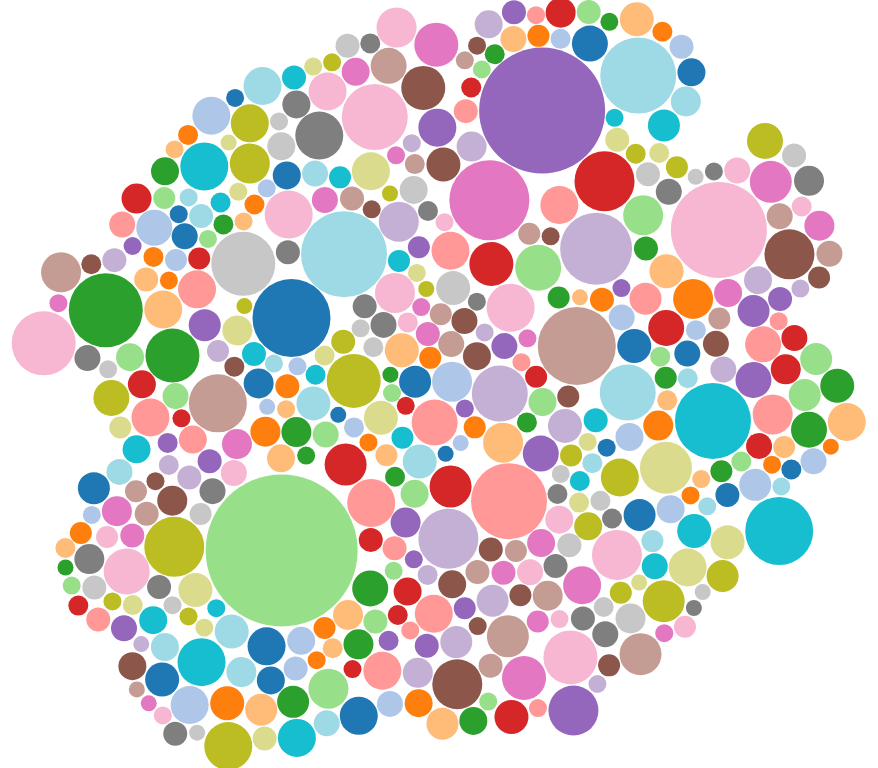
D3 v3 page, settled after 360 driven frames (6 s of simulated time); the page loaded 1 data file(s).


  
  var diameter = 900,
      format = d3.format(",d"),
      color = d3.scale.category20c();
  
  var bubble = d3.layout.pack()
      .sort(null)
      .size([diameter, diameter])
      .padding(1.5);
  
  var svg = d3.select("body").append("svg")
      .attr("width", diameter)
      .attr("height", diameter)
      .attr("class", "bubble");
  
  function numberWithCommas(x) {
      return x.toString().replace(/\B(?=(\d{3})+(?!\d))/g, ",");
  }
  
  var color = d3.scale.category20();
  
  d3.json("SPORTS.json", function(error, root) {
    var node = svg.selectAll(".node")
        .data(bubble.nodes(classes(root))
        .filter(function(d) { return !d.data; }))
      .enter().append("g")
        .attr("class", "node")
        .attr("transform", function(d) { return "translate(" + d.x + "," + d.y + ")"; });
  
    node.append("circle")
        .attr("r", function(d) { return Math.round(d.r); })
        .style("fill", function(d,i){
          if (i == 0) {
            //return color(i);
            return "white";
          } else {
            return color(i);//(i%19)+1);
          }
        });
  
    node.on("click", function(d) {
      if (typeof d.className === 'undefined') {
      } else {
        window.location = d.url
      }
    });
    node.on("mouseover", function(d) {
      if (typeof d.className === 'undefined') {
        d3.select("#tooltip").classed("hidden", true);
      } else {
        var xPosition = parseFloat(d.x) + d.r + 30;
        var yPosition = parseFloat(d.y) - 49;
  
        d3.select("#name")
          .text(d.className);
        d3.select("#value")
          .text(d.value);
  
        /*d3.select("#backers")
          .text(numberWithCommas(d.backers));
  
        d3.select("#projects")
          .text(numberWithCommas(d.projects));
  
        d3.select("#rate")
          .text((d.successful/d.projects*100).toFixed(1));*/
  
        //Update the tooltip position and value
        d3.select("#tooltip")
          .style("left", xPosition + "px")
          .style("top", yPosition + "px")           
          .select("#value")
          .text("$" + numberWithCommas(d.value.toFixed(2)));
       
        //Show the tooltip
        d3.select("#tooltip").classed("hidden", false);
      }
    });
  
    /*node.append("text")
        .attr("dy", ".3em")
        .style("text-anchor", "middle")
        .text(function(d) { if (d.r > 60) { return d.className;} });*/
  
    // Returns a flattened hierarchy containing all leaf nodes under the root.
    function classes(root) {
      var classes = [];
      root.data.forEach(function (value) { classes.push({className: value.title, value: value.totalPledged, backers: value.backers, successful: value.successful, url:value.link})});
      return {children: classes};
    }
  
    d3.select(self.frameElement).style("height", diameter + "px");
  });
  
  

### data: SPORTS.json
{
 "data": [
  {
   "category": "SPORTS",
   "description": "I am moving to mass produced products de…",
   "title": "Expansion Funding",
   "goal": "15000",
   "backers": "33",
   "currency": "USD",
   "link": "https://www.indiegogo.com/projects/expan…",
   "location": "Austin, Texas, United States",
   "totalPledged": "3440",
   "name": "na"
  },
  {
   "category": "SPORTS",
   "description": "NoSweat... The First Disposable SWEAT AB…",
   "title": "NoSweat Exclusive Pre-Launch SALE",
   "goal": "10000",
   "backers": "101",
   "currency": "USD",
   "link": "https://www.indiegogo.com/projects/noswe…",
   "location": "Minneapolis, Minnesota, United States",
   "totalPledged": "5445",
   "name": "na"
  },
  {
   "category": "SPORTS",
   "description": "Oklahoma State Quidditch qualified for I…",
   "title": "Get Oklahoma State Quidditch to World Cu…",
   "goal": "2000",
   "backers": "40",
   "currency": "USD",
   "link": "https://www.indiegogo.com/projects/get-o…",
   "location": "Stillwater, Oklahoma, United States",
   "totalPledged": "1700",
   "name": "na"
  },
  {
   "category": "SPORTS",
   "description": "2 inspring Young Athletes ready to move …",
   "title": "Help make a Dream come true",
   "goal": "4000",
   "backers": "4",
   "currency": "USD",
   "link": "https://www.indiegogo.com/projects/help-…",
   "location": "Dania Beach, Florida, United States",
   "totalPledged": "4000",
   "name": "na"
  },
  {
   "category": "SPORTS",
   "description": "Vietnamese tough mudder for Vietnamese K…",
   "title": "Tough Mudder V Plus KIDS Project",
   "goal": "1000",
   "backers": "7",
   "currency": "USD",
   "link": "https://www.indiegogo.com/projects/tough…",
   "location": "Viet Nam, Vietnam",
   "totalPledged": "1000",
   "name": "na"
  },
  {
   "category": "SPORTS",
   "description": "Vietnamese tough mudder for Vietnamese K…",
   "title": "Tough Mudder V Plus KIDS Project",
   "goal": "1000",
   "backers": "18",
   "currency": "USD",
   "link": "https://www.indiegogo.com/projects/tough…",
   "location": "Viet Nam, Vietnam",
   "totalPledged": "1020",
   "name": "na"
  },
  {
   "category": "SPORTS",
   "description": "Can you help us? We are raising money in…",
   "title": "It's for the Children!",
   "goal": "12000",
   "backers": "23",
   "currency": "USD",
   "link": "https://www.indiegogo.com/projects/it-s-…",
   "location": "Upper Cape Cod Area, Massachusetts, Unit…",
   "totalPledged": "1055",
   "name": "na"
  },
  {
   "category": "SPORTS",
   "description": "Houston Roller Derby All-Star's Travel F…",
   "title": "Houston Roller Derby All-Stars Travel Te…",
   "goal": "7500",
   "backers": "77",
   "currency": "USD",
   "link": "https://www.indiegogo.com/projects/houst…",
   "location": "Houston, Texas, United States",
   "totalPledged": "7500",
   "name": "na"
  },
  "... 429 more items"
 ]
}